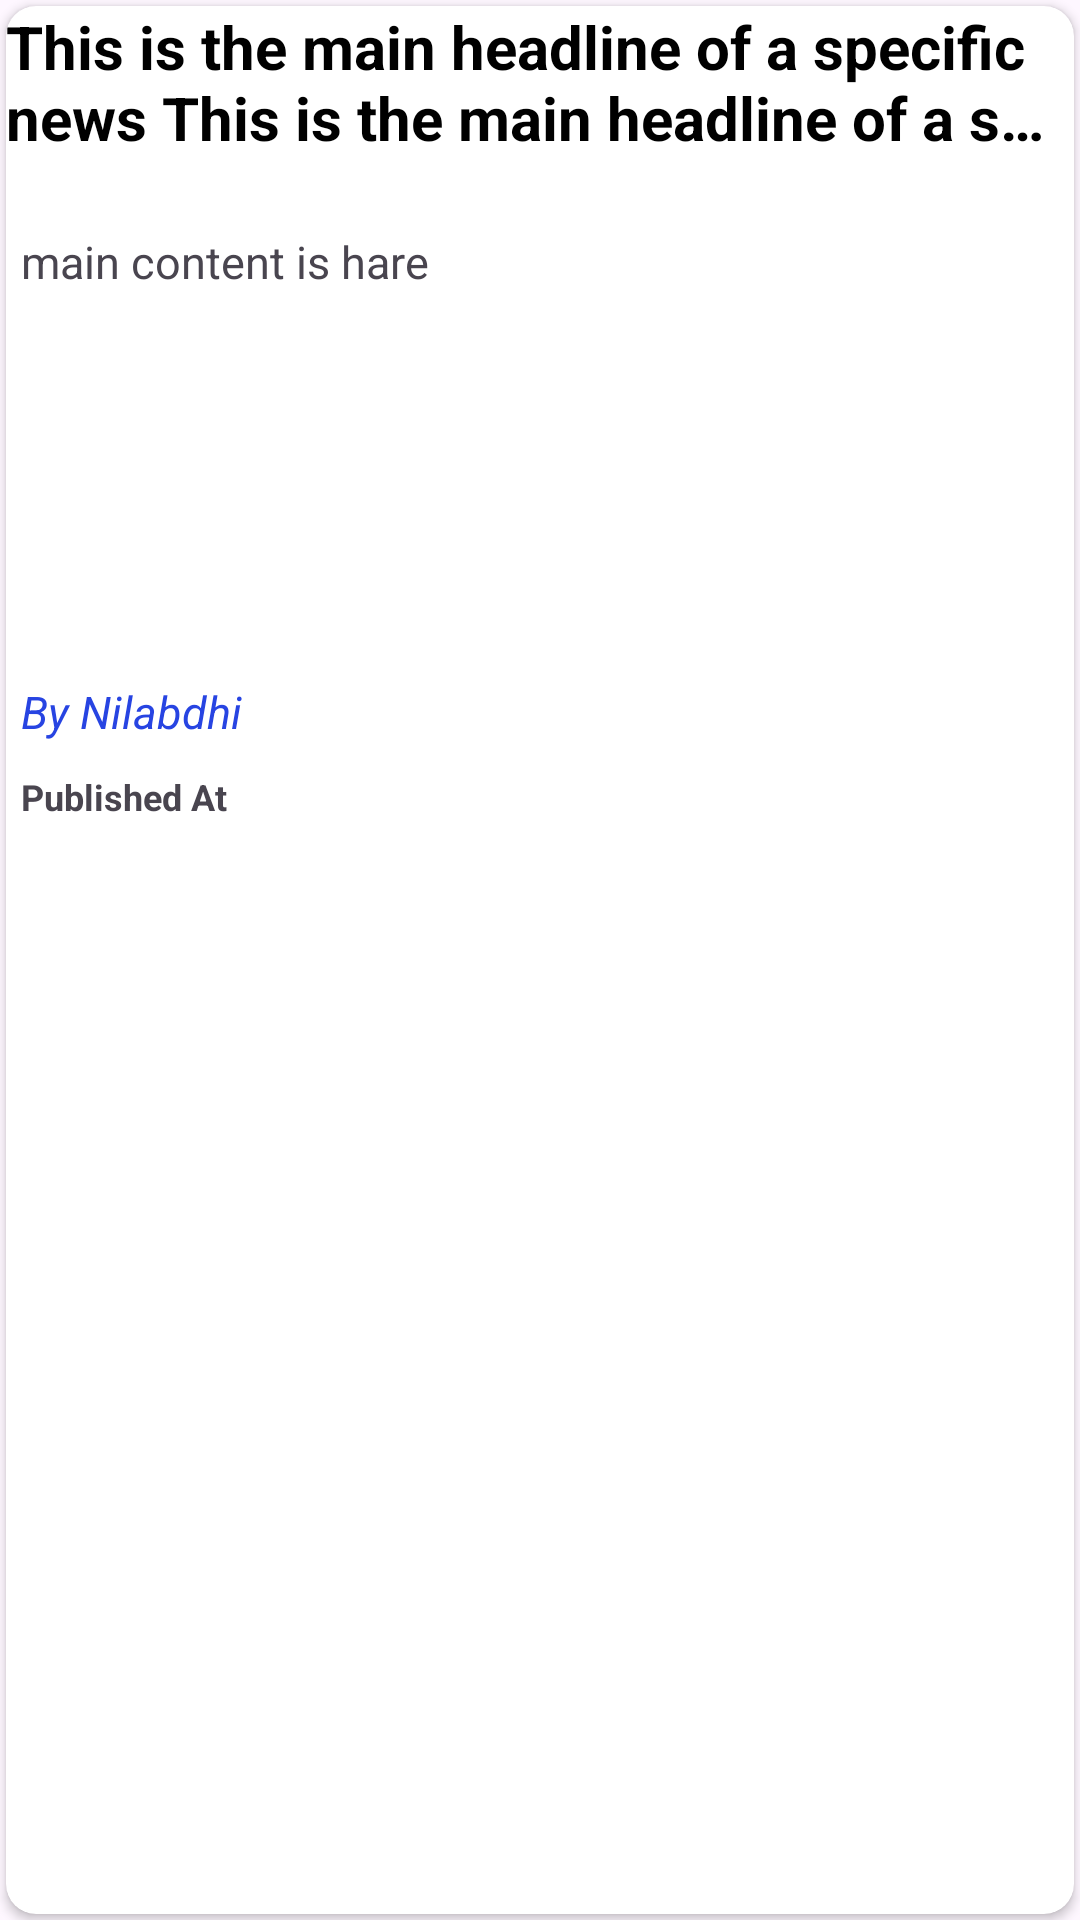

This screen was rendered from an Android layout file. Write that file and the resources it references.
<!-- AndroidManifest.xml: application theme Theme.NewsGate -->
<!-- res/layout/layout_item.xml -->
<?xml version="1.0" encoding="utf-8"?>
<RelativeLayout xmlns:android="http://schemas.android.com/apk/res/android"
    android:layout_width="match_parent"
    android:layout_height="280dp"
    xmlns:app="http://schemas.android.com/apk/res-auto">

    <androidx.cardview.widget.CardView
        android:layout_width="match_parent"
        android:layout_height="match_parent"
        android:id="@+id/cardView"
        android:layout_marginStart="2dp"
        android:layout_marginLeft="2dp"
        android:layout_marginTop="2dp"
        android:layout_marginEnd="2dp"
        android:layout_marginRight="2dp"
        android:layout_marginBottom="2dp"
        android:elevation="5dp"
        android:padding="8dp"
        app:cardCornerRadius="10dp">

        <LinearLayout
            android:layout_width="match_parent"
            android:layout_height="match_parent"
            android:orientation="vertical">

            <TextView
                android:layout_width="match_parent"
                android:layout_height="60dp"
                android:id="@+id/mainHeading"
                android:ellipsize="end"
                android:text="This is the main headline of a specific news This is the main headline of a specific news"
                android:textColor="@color/black"
                android:textSize="20dp"
                android:textStyle="bold"
                android:maxLines="2">
            </TextView>


            <LinearLayout
                android:layout_width="match_parent"
                android:layout_height="150dp"
                android:layout_marginTop="10dp"
                android:orientation="horizontal">
                
                <TextView
                    android:layout_width="match_parent"
                    android:layout_height="match_parent"
                    android:id="@+id/content"
                    android:maxLines="6"
                    android:ellipsize="end"
                    android:layout_weight="1"
                    android:text="main content is hare"
                    android:textSize="15dp"
                    android:padding="5dp">

                </TextView>

                <ImageView
                    android:layout_width="match_parent"
                    android:layout_height="match_parent"
                    android:scaleType="centerCrop"
                    android:padding="5dp"
                    android:layout_weight="1"
                    android:id="@+id/imageView"
                    android:src="@drawable/ic_launcher_background">

                </ImageView>

            </LinearLayout>



            <TextView
                android:layout_width="match_parent"
                android:layout_height="wrap_content"
                android:id="@+id/author"
                android:text="By Nilabdhi"
                android:textSize="15dp"
                android:textStyle="italic"
                android:padding="5dp"
                android:textColor="#2744E2">

            </TextView>

            <TextView
                android:layout_width="match_parent"
                android:layout_height="match_parent"
                android:id="@+id/time"
                android:text="Published At"
                android:textStyle="bold"
                android:textSize="12dp"
                android:padding="5dp">

            </TextView>

        </LinearLayout>


    </androidx.cardview.widget.CardView>

</RelativeLayout>
<!-- resources referenced by this layout -->
<resources>
  <style name="Theme.NewsGate" parent="Base.Theme.NewsGate" />
  <style name="Base.Theme.NewsGate" parent="Theme.Material3.DayNight.NoActionBar">
          
          
      </style>
  <!-- not gathered from this repository: default colours our renderer supplied (Android Studio template values) -->
  <color name="black">#FF000000</color>
</resources>
